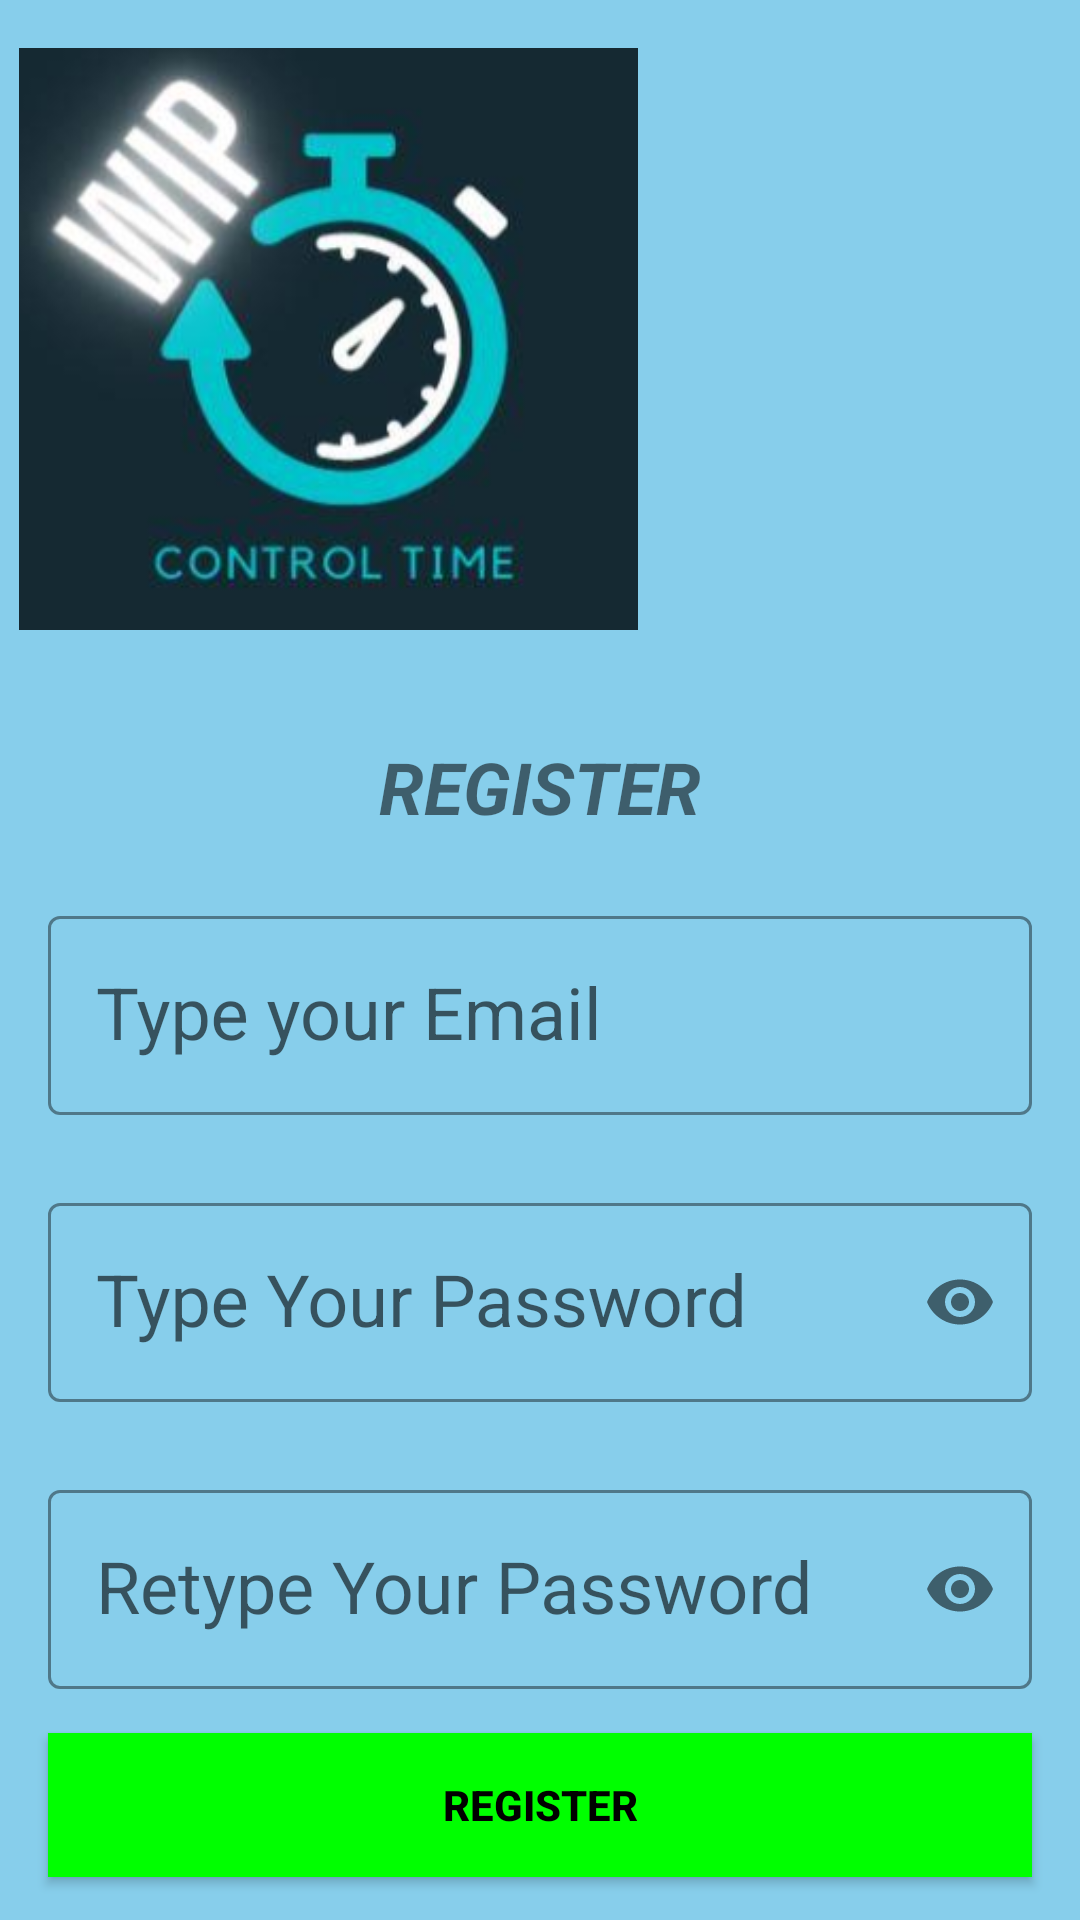

Reconstruct the res/layout file that produces this screen, plus the resources it refers to.
<!-- AndroidManifest.xml: application theme Theme.WIP -->
<!-- res/layout/activity_register.xml -->
<?xml version="1.0" encoding="utf-8"?>
<androidx.constraintlayout.widget.ConstraintLayout xmlns:android="http://schemas.android.com/apk/res/android"
    xmlns:app="http://schemas.android.com/apk/res-auto"
    xmlns:tools="http://schemas.android.com/tools"
    android:layout_width="match_parent"
    android:layout_height="match_parent"
    android:background="@color/lightBlue"
    tools:context=".Register">


    <com.google.android.material.textfield.TextInputLayout
        android:id="@+id/emailLayout"
        style="@style/LoginTextInputOuterFieldStyle"
        android:layout_width="match_parent"
        android:layout_height="wrap_content"
        android:layout_marginHorizontal="16dp"
        android:layout_marginTop="300dp"
        app:boxStrokeColor="@color/green"
        app:hintTextColor="@color/green"
        app:layout_constraintEnd_toEndOf="parent"
        app:layout_constraintHorizontal_bias="0.5"
        app:layout_constraintStart_toStartOf="parent"
        app:layout_constraintTop_toTopOf="parent">

        <com.google.android.material.textfield.TextInputEditText
            android:id="@+id/LogInEmail"
            style="@style/LoginTextInputInnerFieldStyle"
            android:layout_width="match_parent"
            android:layout_height="wrap_content"
            android:hint="Type your Email"
            android:inputType="textEmailAddress" />
    </com.google.android.material.textfield.TextInputLayout>

    <com.google.android.material.textfield.TextInputLayout
        android:id="@+id/passwordLayout"
        style="@style/LoginTextInputOuterFieldStyle"
        android:layout_width="match_parent"
        android:layout_height="wrap_content"
        android:layout_marginHorizontal="16dp"
        android:layout_marginTop="24dp"
        app:boxStrokeColor="@color/green"
        app:hintTextColor="@color/green"
        app:layout_constraintEnd_toEndOf="parent"
        app:layout_constraintHorizontal_bias="0.5"
        app:layout_constraintStart_toStartOf="parent"
        app:layout_constraintTop_toBottomOf="@id/emailLayout"
        app:passwordToggleEnabled="true">

        <com.google.android.material.textfield.TextInputEditText
            android:id="@+id/LogInPassword"
            style="@style/LoginTextInputInnerFieldStyle"
            android:layout_width="match_parent"
            android:layout_height="wrap_content"
            android:hint="Type Your Password"
            android:inputType="textPassword" />
    </com.google.android.material.textfield.TextInputLayout>

    <com.google.android.material.textfield.TextInputLayout
        android:id="@+id/confirmPasswordLayout"
        style="@style/LoginTextInputOuterFieldStyle"
        android:layout_width="match_parent"
        android:layout_height="wrap_content"
        android:layout_marginHorizontal="16dp"
        android:layout_marginTop="24dp"
        app:boxStrokeColor="@color/green"
        app:hintTextColor="@color/green"
        app:layout_constraintEnd_toEndOf="parent"
        app:layout_constraintHorizontal_bias="0.5"
        app:layout_constraintStart_toStartOf="parent"
        app:layout_constraintTop_toBottomOf="@id/passwordLayout"
        app:passwordToggleEnabled="true">

        <com.google.android.material.textfield.TextInputEditText
            android:id="@+id/confirmPassword"
            style="@style/LoginTextInputInnerFieldStyle"
            android:layout_width="match_parent"
            android:layout_height="wrap_content"
            android:hint="Retype Your Password"
            android:inputType="textPassword" />
    </com.google.android.material.textfield.TextInputLayout>

    <androidx.appcompat.widget.AppCompatButton
        android:id="@+id/btn_Register"
        android:layout_width="0dp"
        android:layout_height="wrap_content"
        android:layout_marginHorizontal="16dp"
        android:background="@color/green"
        android:text="Register"
        android:textColor="@color/black"
        android:textStyle="bold"
        app:layout_constraintBottom_toBottomOf="parent"
        app:layout_constraintEnd_toEndOf="parent"
        app:layout_constraintHorizontal_bias="0.5"
        app:layout_constraintStart_toStartOf="parent"
        app:layout_constraintTop_toBottomOf="@+id/confirmPasswordLayout" />

    <TextView
        android:id="@+id/LogINNow"
        android:layout_width="wrap_content"
        android:layout_height="wrap_content"
        android:layout_marginBottom="16dp"
        android:text="Already Registered , Log In !"
        android:textColor="@color/black"
        app:layout_constraintBottom_toBottomOf="parent"
        app:layout_constraintEnd_toEndOf="parent"
        app:layout_constraintHorizontal_bias="0.497"
        app:layout_constraintStart_toStartOf="parent"
        app:layout_constraintTop_toBottomOf="@+id/btn_Register" />

    <ImageView
        android:id="@+id/imageView"
        android:layout_width="209dp"
        android:layout_height="194dp"
        app:layout_constraintBottom_toTopOf="@+id/emailLayout"
        app:layout_constraintEnd_toEndOf="parent"
        app:layout_constraintHorizontal_bias="0.034"
        app:layout_constraintStart_toStartOf="parent"
        app:layout_constraintTop_toTopOf="parent"
        app:layout_constraintVertical_bias="0.15"
        app:srcCompat="@drawable/opsc__m_wip" />

    <TextView
        android:id="@+id/textView2"
        android:layout_width="wrap_content"
        android:layout_height="wrap_content"
        android:layout_marginTop="36dp"
        android:text="REGISTER"
        android:textAllCaps="false"
        android:textSize="24sp"
        android:textStyle="bold|italic"
        app:layout_constraintEnd_toEndOf="parent"
        app:layout_constraintStart_toStartOf="parent"
        app:layout_constraintTop_toBottomOf="@+id/imageView" />
</androidx.constraintlayout.widget.ConstraintLayout>
<!-- resources referenced by this layout -->
<resources>
  <color name="black">#FF000000</color>
  <color name="green">#00FF00</color>
  <color name="lightBlue">#87CEEB</color>
  <!-- drawable opsc__m_wip: png bitmap (drawable, 86195 bytes) -->
  <style name="LoginTextInputInnerFieldStyle" parent="Widget.MaterialComponents.TextInputLayout.OutlinedBox">
          <item name="android:layout_width">match_parent</item>
          <item name="android:layout_height">wrap_content</item>
          <item name="android:textColor">@color/black</item>
          <item name="android:textColorHint">@color/black</item>
          <item name="android:maxLines">1</item>
          <item name="android:textSize">24sp</item>
          <item name="android:singleLine">true</item>
      </style>
  <style name="LoginTextInputOuterFieldStyle" parent="Widget.MaterialComponents.TextInputLayout.OutlinedBox">
          <item name="android:layout_width">match_parent</item>
          <item name="android:layout_height">wrap_content</item>
          <item name="android:layout_marginTop">30dp</item>
          <item name="android:layout_marginBottom">30dp</item>
      </style>
  <style name="Theme.WIP" parent="Theme.MaterialComponents.DayNight.NoActionBar">
          
          <item name="colorPrimary">@color/purple_500</item>
          <item name="colorPrimaryVariant">@color/purple_700</item>
          <item name="colorOnPrimary">@color/lightBlue</item>
          
          <item name="colorSecondary">@color/teal_200</item>
          <item name="colorSecondaryVariant">@color/teal_700</item>
          <item name="colorOnSecondary">@color/lightBlue</item>
          
          <item name="android:statusBarColor" tools:targetApi="l">@color/Pink</item>
          
      </style>
  <color name="purple_500">#FF6200EE</color>
  <color name="purple_700">#FF3700B3</color>
  <color name="teal_200">#FF03DAC5</color>
  <color name="teal_700">#FF018786</color>
  <color name="Pink">#FFC0CB</color>
</resources>
